pico-8 play session: hold → + tap 🅾

[t = 1 s] hold → ~1s, tap 🅾 ~2×
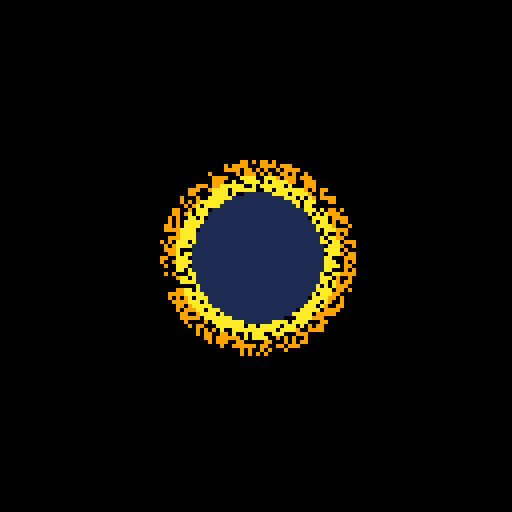

pico-8 cartridge
version 32
__lua__
function fc(t)
	for x=1,5000 do
		add(t,{rnd(128),rnd(128)})
	end
end

function fd(t,c)
	for i in all(t) do
		pset(i[1],i[2],c)
	end
end

function _init()
	a={}
	b={}
	fc(a)
	fc(b)
end


function _draw()
	cls()
	circfill(64,64,24,9)
	fd(a,0)
	circfill(64,64,20,10)
	fd(b,0)
	circfill(64,64,16,1)
end
__gfx__
00000000000000000000000000000000000000000000000000000000000000000000000000000000000000000000000000000000000000000000000000000000
00000000000000000000000000000000000000000000000000000000000000000000000000000000000000000000000000000000000000000000000000000000
00700700000000000000000000000000000000000000000000000000000000000000000000000000000000000000000000000000000000000000000000000000
00077000000000000000000000000000000000000000000000000000000000000000000000000000000000000000000000000000000000000000000000000000
00077000000000000000000000000000000000000000000000000000000000000000000000000000000000000000000000000000000000000000000000000000
00700700000000000000000000000000000000000000000000000000000000000000000000000000000000000000000000000000000000000000000000000000
